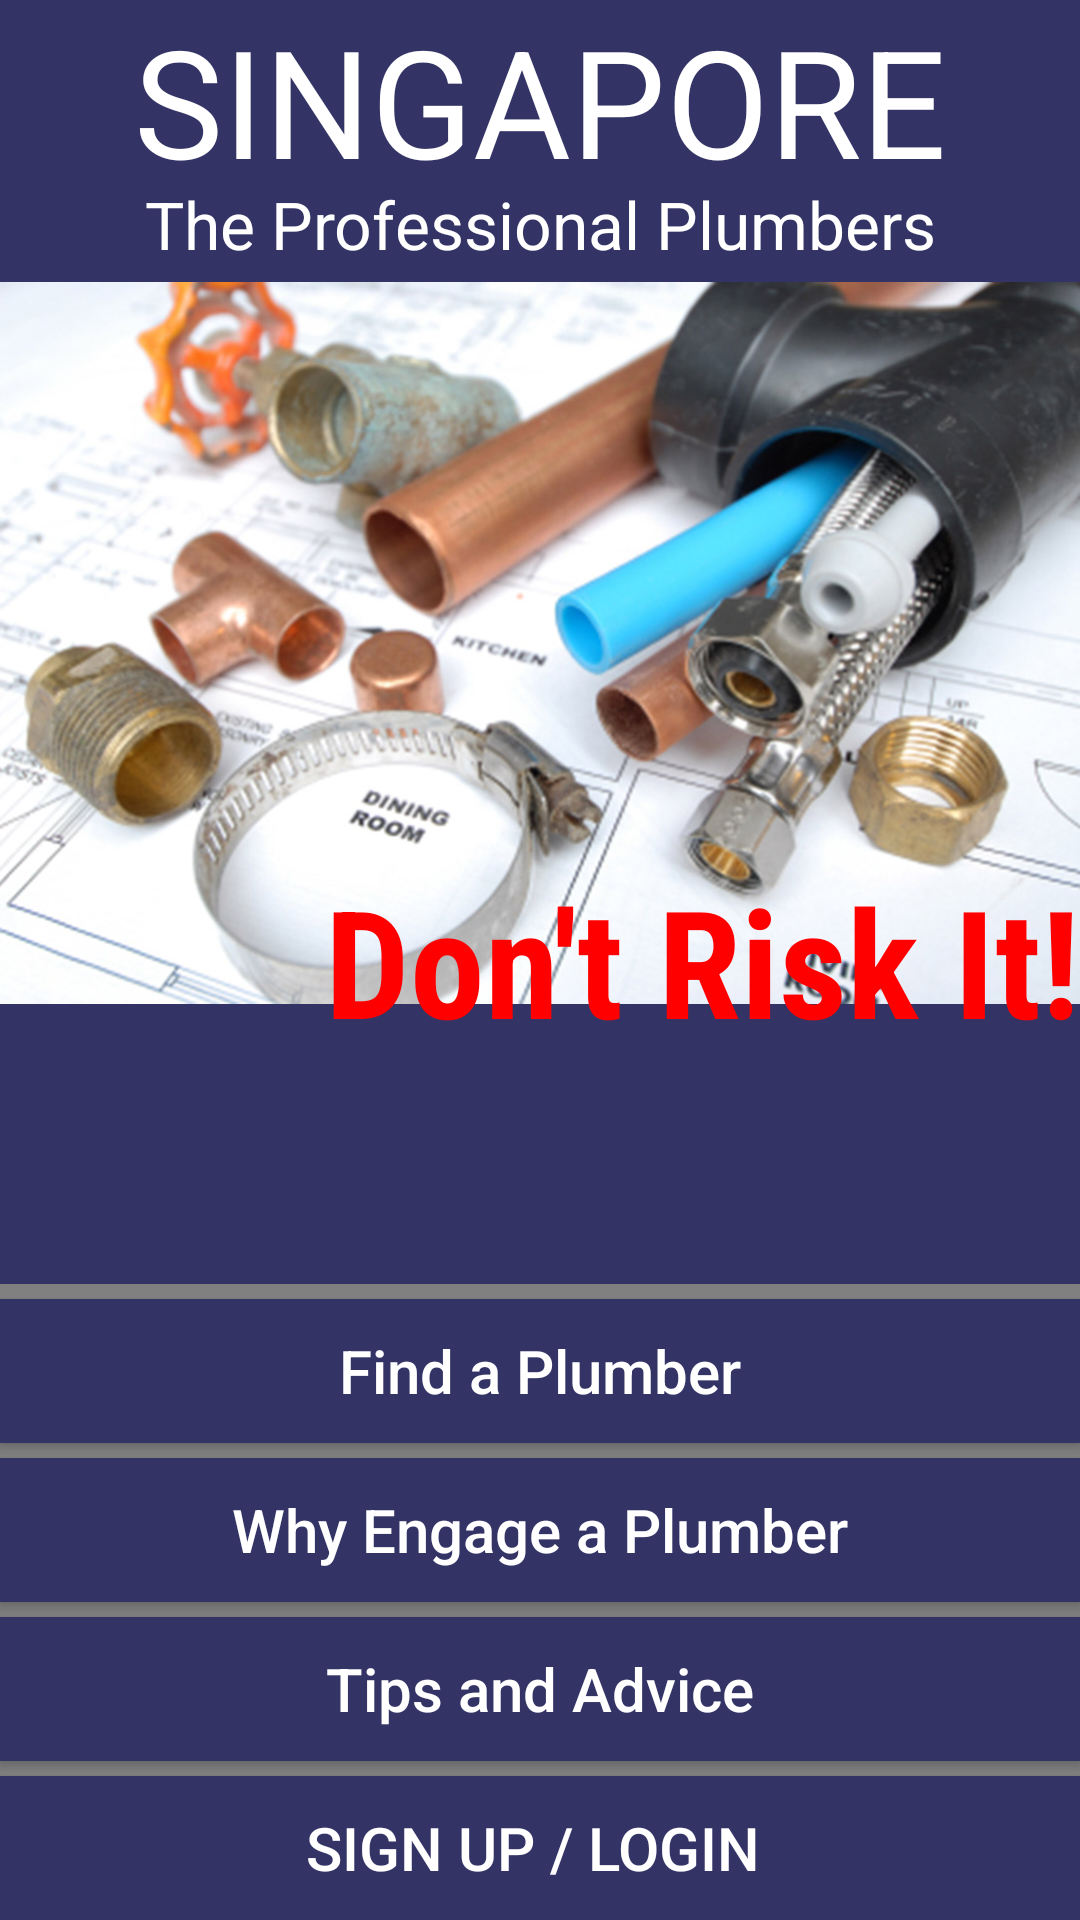

Produce the Android XML layout that renders to this screen, including the resource entries it uses.
<!-- AndroidManifest.xml: application theme AppTheme -->
<!-- res/layout/activity1.xml -->
<?xml version="1.0" encoding="utf-8"?>
<RelativeLayout xmlns:android="http://schemas.android.com/apk/res/android"
    xmlns:app="http://schemas.android.com/apk/res-auto"
    xmlns:tools="http://schemas.android.com/tools"
    android:id="@+id/activity1"
    android:layout_width="match_parent"
    android:layout_height="match_parent"
    android:paddingBottom="@dimen/activity_vertical_margin"
    android:paddingLeft="@dimen/activity_horizontal_margin"
    android:paddingRight="@dimen/activity_horizontal_margin"
    android:paddingTop="@dimen/activity_vertical_margin"
    tools:context="com.crizto.findaplumber.activity1"
    android:background="#333366">

    <ImageView
        android:layout_width="match_parent"
        app:srcCompat="@drawable/plumbertools"
        android:id="@+id/imageView"
        android:layout_height="250dp"
        android:layout_below="@+id/textView2"
        android:layout_alignParentStart="true" />

    <TextView
        android:text="Singapore"
        android:layout_width="match_parent"
        android:layout_height="wrap_content"
        android:id="@+id/textView1"
        android:textAllCaps="true"
        android:textAlignment="center"
        android:textSize="50sp"
        android:textColor="#ffffff"
        android:background="#333366"
        android:fontFamily="sans-serif"
        android:layout_alignParentTop="true"
        android:layout_alignParentStart="true" />

    <TextView
        android:text="The Professional Plumbers"
        android:layout_width="match_parent"
        android:layout_height="wrap_content"
        android:id="@+id/textView2"
        android:textColor="#ffffff"
        android:textSize="22sp"
        android:background="#333366"
        android:textAlignment="center"
        android:layout_marginTop="60dp"
        android:layout_alignParentTop="true"
        android:layout_alignParentStart="true"
        android:fontFamily="sans-serif" />

    <TextView
        android:text="Don't Risk It!"
        android:layout_width="wrap_content"
        android:layout_height="wrap_content"
        android:id="@+id/textView3"
        android:textColor="#ff0000"
        android:textStyle="normal|bold"
        android:textSize="50sp"
        android:fontFamily="sans-serif-condensed"
        android:layout_centerVertical="true"
        android:layout_alignParentEnd="true" />

    <LinearLayout
        android:orientation="vertical"
        android:layout_width="match_parent"
        android:layout_height="wrap_content"
        android:layout_alignParentBottom="true"
        android:layout_alignParentStart="true"
        android:background="#808080">

        <Button
            android:text="Find a Plumber"
            android:layout_width="match_parent"
            android:layout_height="wrap_content"
            android:id="@+id/button1"
            android:textSize="20sp"
            android:textAllCaps="false"
            android:background="#333366"
            android:textColor="#FFFFFF"
            android:elevation="0dp"
            android:layout_above="@+id/linearLayout"
            android:layout_alignParentStart="true"
            android:layout_marginTop="5dp" />

        <Button
            android:text="Why Engage a Plumber"
            android:layout_width="match_parent"
            android:layout_height="wrap_content"
            android:id="@+id/button2"
            android:textSize="20sp"
            android:textAllCaps="false"
            android:background="#333366"
            android:textColor="#FFFFFF"
            android:elevation="0dp"
            android:layout_below="@+id/button1"
            android:layout_alignParentStart="true"
            android:layout_marginTop="5dp" />

        <Button
            android:text="Tips and Advice"
            android:layout_width="match_parent"
            android:layout_height="wrap_content"
            android:id="@+id/button3"
            android:textSize="20sp"
            android:textAllCaps="false"
            android:background="#333366"
            android:textColor="#FFFFFF"
            android:elevation="0dp"
            android:layout_below="@+id/button2"
            android:layout_alignParentStart="true"
            android:layout_marginTop="5dp" />

        <Button
            android:text="Sign Up / Login "
            android:layout_width="match_parent"
            android:id="@+id/button4"
            android:background="#333366"
            android:textColor="#ffffff"
            android:textSize="20sp"
            android:layout_height="wrap_content"
            android:layout_below="@+id/button3"
            android:layout_alignParentStart="true"
            android:layout_marginTop="5dp" />

    </LinearLayout>

</RelativeLayout>
<!-- resources referenced by this layout -->
<resources>
  <!-- drawable plumbertools: jpg bitmap (drawable, 153857 bytes) -->
  <style name="AppTheme" parent="Theme.AppCompat.Light.DarkActionBar">
          
          <item name="colorPrimary">#333300</item>
          <item name="colorPrimaryDark">@color/colorPrimaryDark</item>
          <item name="colorAccent">@color/colorAccent</item>
      </style>
  <!-- not gathered from this repository: default colours our renderer supplied (Android Studio template values) -->
  <color name="colorPrimaryDark">#FF3700B3</color>
  <color name="colorAccent">#FF03DAC5</color>
</resources>
